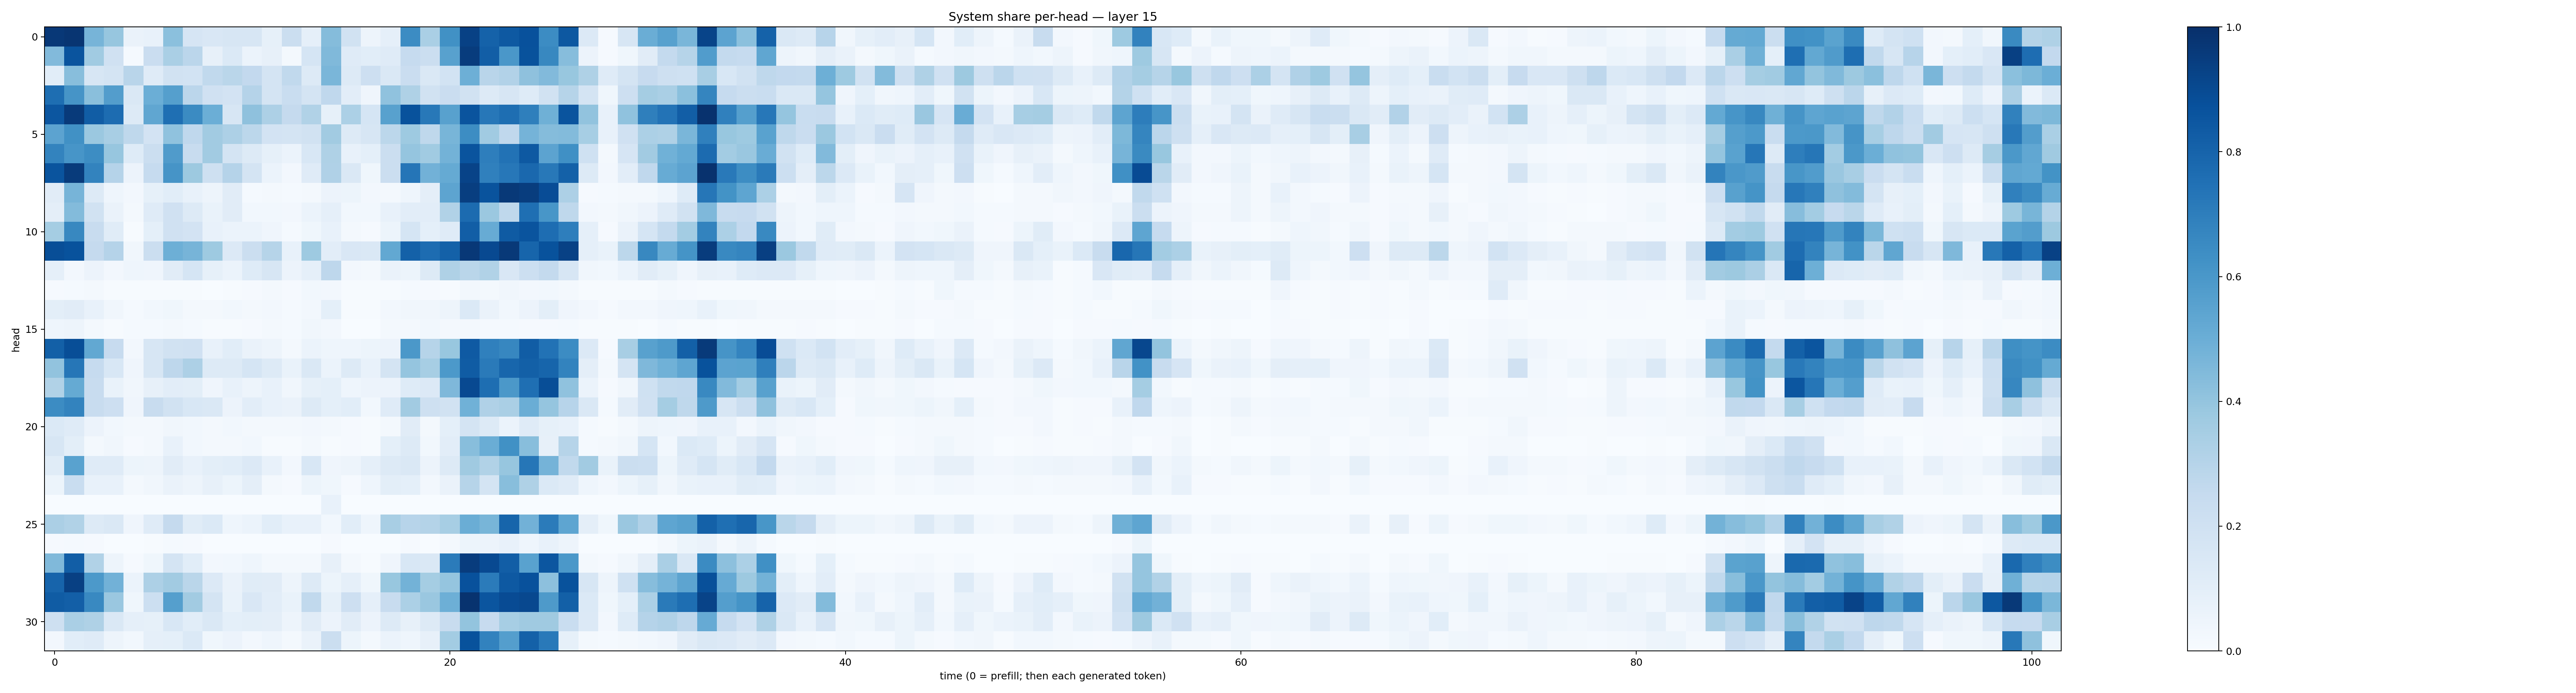

The table this chart was drawn from, first rows:
0.96801555, 0.9799888, 0.4720746, 0.39265403, 0.06574894, 0.071866125, 0.41819754, 0.16647966, 0.15097116, 0.15921152, 0.1618548, 0.08331824, 0.22367321, 0.08969333, 0.43404016, 0.19132192, 0.047999438, 0.08617913, 0.64463687, 0.337313, 0.62508076, 0.9327941, 0.8074565, 0.841529
0.4449, 0.862, 0.3646, 0.1967, 0.01458, 0.2283, 0.3396, 0.2851, 0.07941, 0.139, 0.06213, 0.08191, 0.01873, 0.1718, 0.4461, 0.1187, 0.1059, 0.1199, 0.2485, 0.2211, 0.5548, 0.9493, 0.8237, 0.5977
0.1067, 0.4277, 0.1608, 0.1756, 0.2908, 0.1201, 0.1898, 0.1866, 0.2652, 0.2885, 0.2615, 0.1781, 0.2645, 0.129, 0.4626, 0.1309, 0.2127, 0.1448, 0.2301, 0.1442, 0.1864, 0.4934, 0.2904, 0.3114
0.7594, 0.6107, 0.4251, 0.5707, 0.1471, 0.4984, 0.5628, 0.2846, 0.1978, 0.1809, 0.3035, 0.1768, 0.2336, 0.1775, 0.2668, 0.1024, 0.04141, 0.4087, 0.3226, 0.1923, 0.2301, 0.1923, 0.1252, 0.1588
0.8553, 0.9599, 0.827, 0.7676, 0.1293, 0.534, 0.7564, 0.6497, 0.4973, 0.1573, 0.4103, 0.3254, 0.2514, 0.3153, 0.08558, 0.3295, 0.1699, 0.5573, 0.8696, 0.7213, 0.5556, 0.8623, 0.7238, 0.7611
0.5455, 0.6287, 0.3814, 0.343, 0.2732, 0.1824, 0.4091, 0.2667, 0.3616, 0.325, 0.2783, 0.1835, 0.1776, 0.1919, 0.3602, 0.1266, 0.1566, 0.2792, 0.3739, 0.2726, 0.4655, 0.6414, 0.3657, 0.2684
0.6791, 0.6073, 0.6414, 0.3939, 0.122, 0.2197, 0.5814, 0.2393, 0.3625, 0.1761, 0.1254, 0.08509, 0.05878, 0.1549, 0.3231, 0.07793, 0.09066, 0.2249, 0.3976, 0.3668, 0.4786, 0.8605, 0.6987, 0.7448
0.8633, 0.9537, 0.6763, 0.3045, 0.05541, 0.2495, 0.6125, 0.3766, 0.2073, 0.3009, 0.1719, 0.05948, 0.02718, 0.1176, 0.3201, 0.1411, 0.03677, 0.2197, 0.7331, 0.4808, 0.5182, 0.924, 0.691, 0.726
0.1105, 0.471, 0.1325, 0.04568, 0.02538, 0.08459, 0.1074, 0.07801, 0.04822, 0.1127, 0.01293, 0.01831, 0.01514, 0.01678, 0.05485, 0.05146, 0.02635, 0.01563, 0.04353, 0.09658, 0.5392, 0.9432, 0.8644, 0.962
0.09608, 0.4399, 0.1917, 0.06613, 0.02044, 0.1175, 0.1982, 0.129, 0.06908, 0.1103, 0.02758, 0.03014, 0.02643, 0.05906, 0.08729, 0.0302, 0.03043, 0.07781, 0.1053, 0.1024, 0.3144, 0.7709, 0.3804, 0.2704
0.354, 0.6635, 0.2361, 0.1142, 0.0062, 0.09092, 0.1969, 0.1823, 0.07206, 0.0593, 0.05969, 0.04242, 0.01187, 0.03571, 0.07277, 0.02303, 0.00791, 0.05182, 0.1709, 0.09155, 0.1195, 0.821, 0.5109, 0.8342
0.8853, 0.8673, 0.2511, 0.303, 0.03295, 0.2224, 0.4952, 0.4704, 0.3722, 0.1339, 0.2188, 0.2972, 0.07588, 0.3711, 0.1054, 0.1486, 0.1422, 0.5238, 0.8094, 0.7691, 0.8102, 0.9651, 0.899, 0.9635
0.08766, 0.0262, 0.05631, 0.02701, 0.04493, 0.04007, 0.1107, 0.1682, 0.08272, 0.06043, 0.1218, 0.1597, 0.05542, 0.08835, 0.2739, 0.0241, 0.01806, 0.06468, 0.05172, 0.1279, 0.3239, 0.2864, 0.3131, 0.1511
0.01097, 0.01393, 0.02343, 0.005083, 0.00742, 0.007342, 0.007664, 0.005509, 0.003878, 0.005301, 0.008315, 0.01972, 0.009995, 0.02904, 0.02364, 0.005931, 0.005625, 0.006946, 0.01237, 0.007909, 0.007373, 0.02488, 0.02308, 0.03444
0.09943, 0.1104, 0.07667, 0.03507, 0.01538, 0.03033, 0.03848, 0.02041, 0.01844, 0.02976, 0.02116, 0.02517, 0.0132, 0.0251, 0.09191, 0.005496, 0.005137, 0.02444, 0.03475, 0.034, 0.04723, 0.1377, 0.06336, 0.03098
0.04573, 0.04923, 0.022, 0.006025, 0.0127, 0.01328, 0.01609, 0.01295, 0.003965, 0.005893, 0.01101, 0.02041, 0.01295, 0.03242, 0.02358, 0.002155, 0.002001, 0.01975, 0.01991, 0.03111, 0.02042, 0.01564, 0.01235, 0.013
0.8155, 0.8837, 0.5242, 0.2447, 0.02477, 0.1566, 0.195, 0.1985, 0.0758, 0.1056, 0.06556, 0.04833, 0.01563, 0.05913, 0.04397, 0.04441, 0.0527, 0.05805, 0.5954, 0.3001, 0.3882, 0.8398, 0.6877, 0.6657
0.4062, 0.7297, 0.248, 0.1553, 0.04221, 0.157, 0.2771, 0.3268, 0.1264, 0.128, 0.1697, 0.1309, 0.06935, 0.1435, 0.05933, 0.129, 0.07152, 0.1751, 0.3982, 0.3454, 0.5934, 0.8319, 0.7145, 0.7927
0.3143, 0.5194, 0.2397, 0.06975, 0.03427, 0.07857, 0.103, 0.1009, 0.04029, 0.07613, 0.04981, 0.07598, 0.03259, 0.08424, 0.09356, 0.04661, 0.05583, 0.0568, 0.1247, 0.1354, 0.4514, 0.9004, 0.7603, 0.5966
0.6465, 0.6785, 0.2399, 0.2126, 0.0412, 0.2384, 0.1952, 0.1546, 0.1435, 0.05583, 0.1019, 0.07799, 0.06496, 0.1279, 0.09057, 0.1081, 0.02837, 0.1205, 0.3598, 0.2086, 0.192, 0.4857, 0.3178, 0.3382
0.138, 0.1183, 0.05518, 0.02986, 0.02277, 0.01832, 0.03473, 0.03048, 0.02229, 0.0289, 0.02248, 0.01901, 0.01913, 0.0265, 0.02228, 0.01083, 0.006626, 0.02147, 0.1123, 0.02123, 0.09308, 0.1782, 0.129, 0.0602
0.1575, 0.1015, 0.01798, 0.03244, 0.008789, 0.01636, 0.07439, 0.029, 0.01735, 0.02117, 0.02839, 0.006768, 0.00646, 0.02014, 0.007035, 0.008492, 0.006179, 0.09292, 0.1316, 0.0293, 0.1043, 0.4268, 0.5036, 0.6281
0.1163, 0.5541, 0.1181, 0.1206, 0.05136, 0.05009, 0.111, 0.07725, 0.09992, 0.1087, 0.1343, 0.07148, 0.02557, 0.1546, 0.03962, 0.04935, 0.08907, 0.1309, 0.1453, 0.05724, 0.132, 0.3686, 0.3155, 0.3927
0.05118, 0.2324, 0.07183, 0.07462, 0.01929, 0.03382, 0.06335, 0.04842, 0.08083, 0.05371, 0.09465, 0.01685, 0.009075, 0.05372, 0.03667, 0.01077, 0.04334, 0.09844, 0.09138, 0.02427, 0.06364, 0.2999, 0.173, 0.4276
0.001014, 0.0001443, 0.001603, 0.001243, 0.0008221, 0.001273, 0.002584, 0.00141, 0.00119, 0.001459, 0.002204, 0.001088, 0.001124, 0.001614, 0.07487, 0.001371, 0.000384, 0.001822, 0.0002669, 0.0002884, 0.001231, 0.001308, 0.001804, 0.001904
0.3322, 0.3145, 0.1269, 0.1475, 0.04143, 0.1207, 0.2506, 0.1141, 0.1391, 0.04422, 0.06083, 0.1058, 0.0751, 0.07287, 0.03101, 0.107, 0.04497, 0.3413, 0.2953, 0.3079, 0.3471, 0.5031, 0.4683, 0.796
0.01077, 0.0149, 0.01172, 0.003894, 0.0005721, 0.00463, 0.01257, 0.007983, 0.001022, 0.001736, 0.001916, 0.001248, 0.0003657, 0.001927, 0.01106, 0.0004082, 0.0003676, 0.00296, 0.009377, 0.003567, 0.01608, 0.05324, 0.05643, 0.07528
0.4465, 0.8206, 0.3159, 0.04898, 0.00951, 0.03801, 0.1767, 0.1076, 0.02517, 0.02821, 0.04542, 0.01803, 0.01706, 0.01981, 0.07913, 0.01836, 0.007583, 0.03974, 0.1532, 0.143, 0.7107, 0.953, 0.9015, 0.8203
0.7973, 0.9343, 0.5908, 0.4817, 0.06159, 0.3274, 0.3624, 0.2864, 0.1361, 0.06332, 0.1143, 0.1118, 0.05058, 0.132, 0.05374, 0.08777, 0.0367, 0.39, 0.4774, 0.3543, 0.3966, 0.8713, 0.71, 0.8403
0.8284, 0.8173, 0.6593, 0.3853, 0.03686, 0.2176, 0.5658, 0.362, 0.1744, 0.06701, 0.1518, 0.1029, 0.06644, 0.2642, 0.08545, 0.2122, 0.08789, 0.241, 0.3302, 0.3836, 0.4935, 0.9855, 0.8593, 0.8908
0.2032, 0.3383, 0.3204, 0.1462, 0.08942, 0.08305, 0.153, 0.106, 0.1445, 0.09054, 0.1, 0.09494, 0.04801, 0.113, 0.05608, 0.1125, 0.055, 0.1257, 0.08032, 0.1316, 0.2383, 0.4023, 0.2438, 0.3462
0.0261, 0.1064, 0.1174, 0.04991, 0.02884, 0.08608, 0.09146, 0.1394, 0.03516, 0.05738, 0.02542, 0.04533, 0.02003, 0.06273, 0.2254, 0.05347, 0.01989, 0.05874, 0.04352, 0.08162, 0.3571, 0.8686, 0.681, 0.5698
